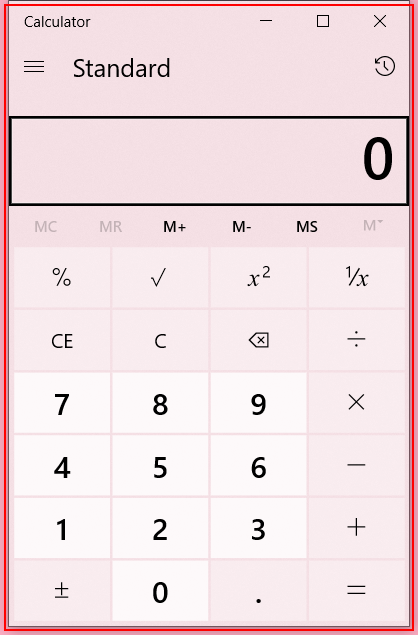
Task: Calculator
Workflow: Calculator1

Step 1: Open 'applicationframehost.ex...' in window 'Calculator' (applicationframehost.exe)

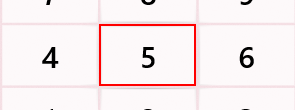
Step 2: click on the button 'Five'

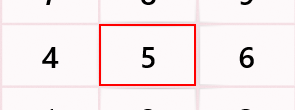
Step 3: click on the button 'Five'

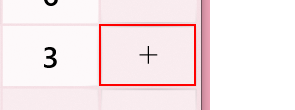
Step 4: click on the button 'Plus'

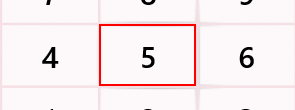
Step 5: click on the button 'Five'

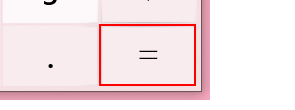
Step 6: click on the button 'Equals'
